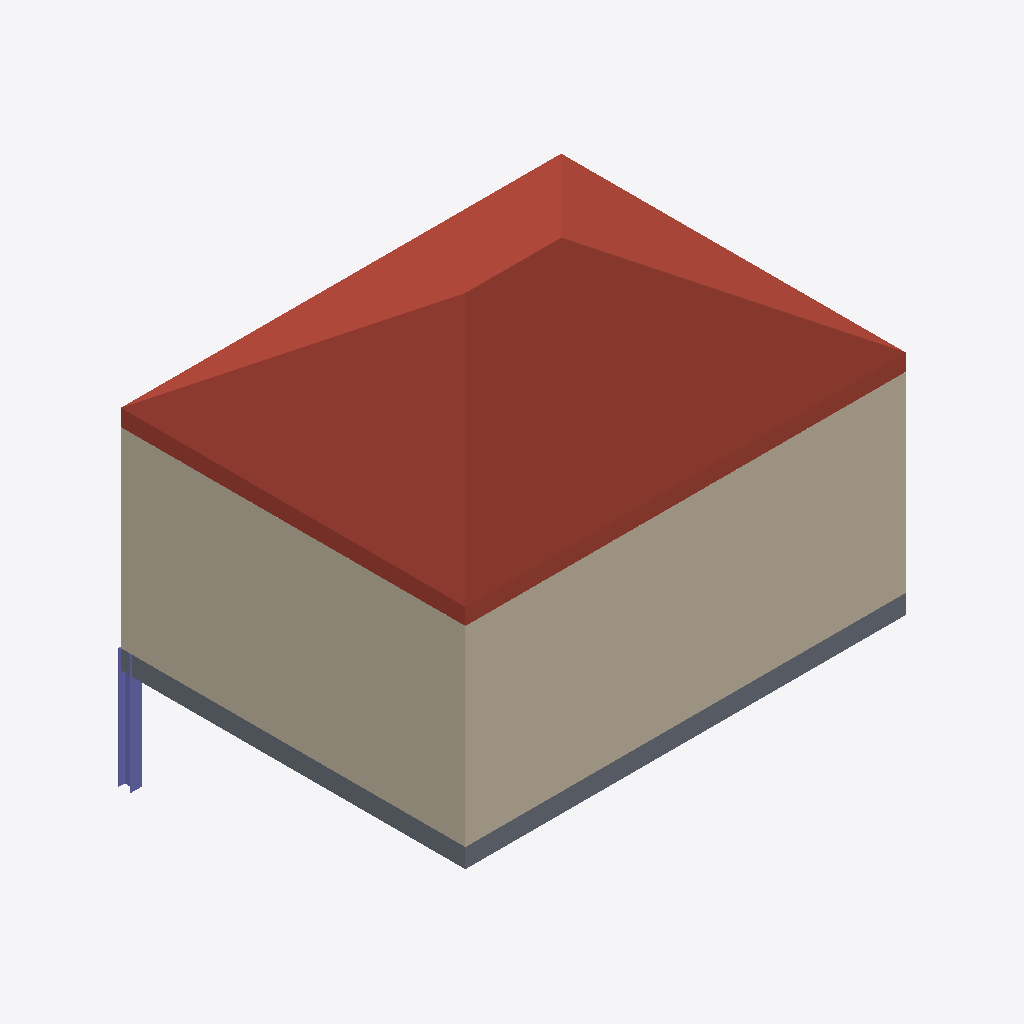
Isometric view of an IFC building model (IFC-SPF (STEP), schema IFC2X3, length unit millimetre), seen from the south-west, elements coloured by IFC class (only those large enough to see are counted): 3 walls (beige), 1 roof (red-brown), 1 slab (grey), 1 column (violet).
Extent 9.2 m × 7.2 m × 8.9 m (x, y, z). Storeys (2): Level 1 at 0.00 m; Level 2 at 4.00 m. Elements (7): 4 IfcWallStandardCase, 1 IfcColumn, 1 IfcRoof, 1 IfcSlab.

HEADER;
FILE_DESCRIPTION(('ViewDefinition [CoordinationView]'),'2;1');
FILE_NAME('Project  Number','2020-10-06T14:47:26',(''),(''),'The EXPRESS Data Manager Version 5.02.0100.07 : ','20150220_1215(x64) - Exporter 16.0.428.0 - Defau','');
FILE_SCHEMA(('IFC2X3'));
ENDSEC;
DATA;
#94=IFCPROJECT('0Gb1bGVYHDsQPV3A4Jx0lL',#41,'Project  Number',$,$,'Project Name','Project  Status',(#83,#91),#78);
#967=IFCSITE('0Gb1bGVYHDsQPV3A4Jx0lN',#41,'Default',$,'',#966,$,$,.ELEMENT.,(42,21,31,181945),(-71,-3,-24,-263305),0.0,$,$);
#104=IFCBUILDING('0Gb1bGVYHDsQPV3A4Jx0lK',#41,'',$,$,#32,$,'',.ELEMENT.,$,$,#100);
#113=IFCBUILDINGSTOREY('0Gb1bGVYHDsQPV3A7i4ySg',#41,'Level 1',$,$,#111,$,'Level 1',.ELEMENT.,0.0);
#119=IFCBUILDINGSTOREY('0Gb1bGVYHDsQPV3A7i4yeC',#41,'Level 2',$,$,#118,$,'Level 2',.ELEMENT.,4000.0);
#624=IFCROOF('1HY9yteLz60f8hkm4wMp9v',#41,'Basic Roof:Generic Roof - 300mm:197377',$,'Basic Roof:Generic Roof - 300mm',#620,$,'197377',.NOTDEFINED.);
#361=IFCWALLSTANDARDCASE('1HY9yteLz60f8hkm4wMpFe',#41,'Basic Wall:Generic - 200mm:197264',$,'Basic Wall:Generic - 200mm:249',#341,#359,'197264');
#299=IFCWALLSTANDARDCASE('1HY9yteLz60f8hkm4wMpFt',#41,'Basic Wall:Generic - 200mm:197263',$,'Basic Wall:Generic - 200mm:249',#279,#297,'197263');
#897=IFCSLAB('1HY9yteLz60f8hkm4wMp9I',#41,'Floor:Generic Floor - 400mm:197418',$,'Floor:Generic Floor - 400mm',#879,#895,'197418',.FLOOR.);
#519=IFCCOLUMN('1HY9yteLz60f8hkm4wMpFc',#41,'M_W Shapes-Column:W250X73:197278',$,'W250X73',#518,#513,'197278');
#155=IFCWALLSTANDARDCASE('1HY9yteLz60f8hkm4wMpFs',#41,'Basic Wall:Generic - 200mm:197262',$,'Basic Wall:Generic - 200mm:249',#124,#151,'197262');
ENDSEC;
